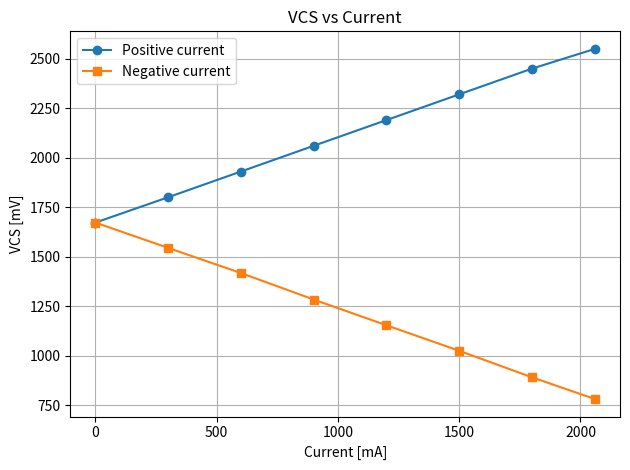

Generate this figure with matplotlib:
# Plot VCS [mV] vs current [mA] for positive and negative current datasets.
import matplotlib.pyplot as plt

# Given data from the tables (currents in A, Vcs in V)
curr_A = [0, 0.3, 0.6, 0.9, 1.2, 1.5, 1.8, 2.06]

vcs_pos_V = [1.672, 1.8, 1.93, 2.06, 2.19, 2.32, 2.45, 2.55]   # positive current sweep
vcs_neg_V = [1.672, 1.544, 1.417, 1.283, 1.153, 1.024, 0.89, 0.78]  # negative current sweep

# Convert to requested units
curr_mA = [x * 1000 for x in curr_A]     # A -> mA
vcs_pos_mV = [x * 1000 for x in vcs_pos_V]  # V -> mV
vcs_neg_mV = [x * 1000 for x in vcs_neg_V]  # V -> mV

# Create plot
plt.figure()
plt.plot(curr_mA, vcs_pos_mV, marker='o', label='Positive current')
plt.plot(curr_mA, vcs_neg_mV, marker='s', label='Negative current')
plt.xlabel('Current [mA]')
plt.ylabel('VCS [mV]')
plt.title('VCS vs Current')
plt.grid(True)
plt.legend()
plt.tight_layout()

plt.show()


